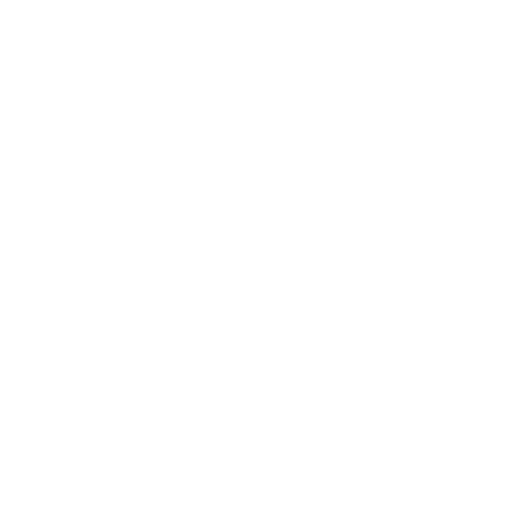
t = 0.00 s
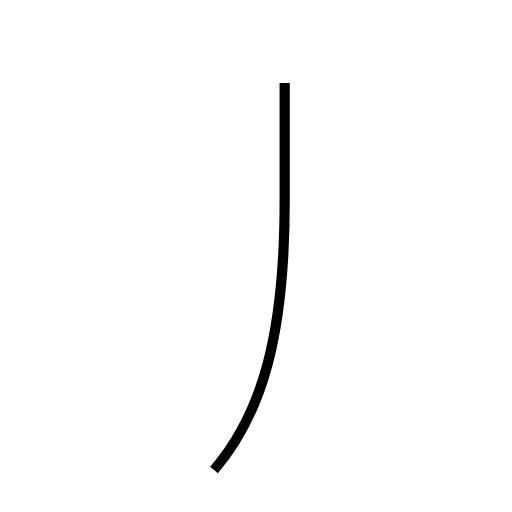
t = 1.18 s
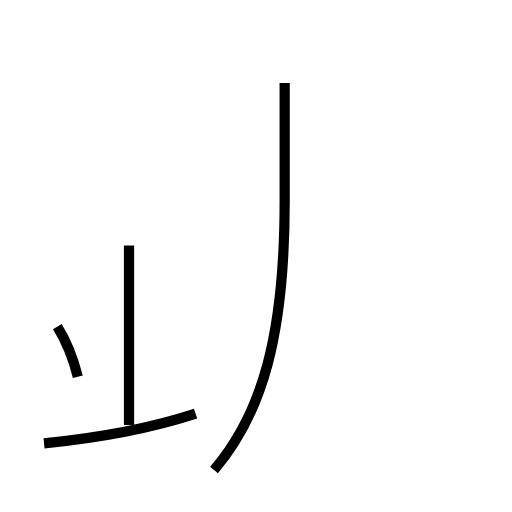
t = 2.32 s
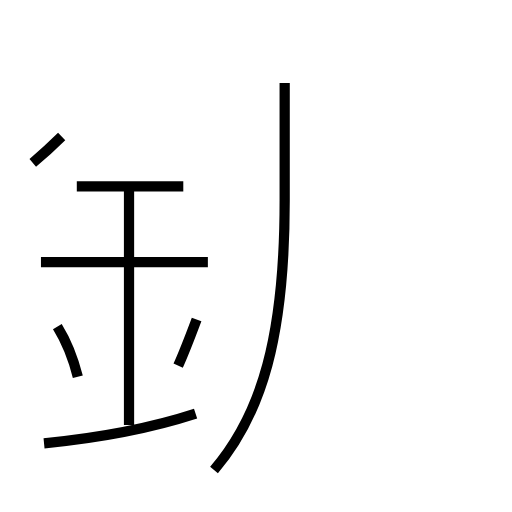
t = 3.55 s
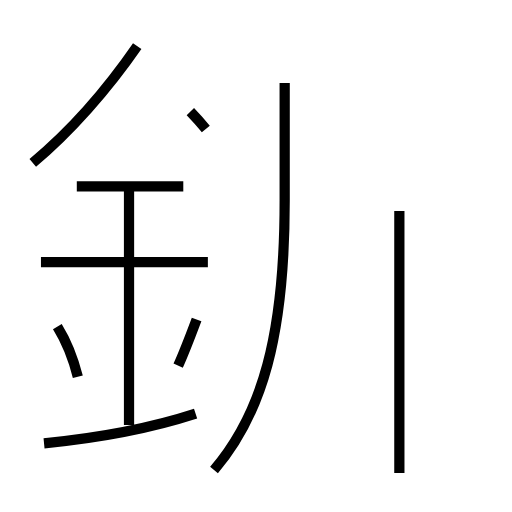
t = 4.74 s
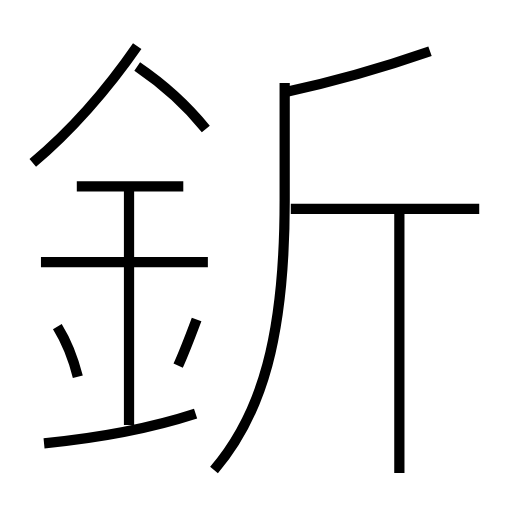
t = 5.94 s

The animated SVG that drew these frames (rendered in a browser with its animation timeline set to each time). Animation: 12 SMIL elements (animate=12); one cycle of 5.93 s.

<?xml version='1.0' encoding='utf-8'?>
<svg viewBox="0.0 -6.0 50.0 50.0" version="1.1" xmlns="http://www.w3.org/2000/svg"><rect x="-1000" y="-1000" width="2000" height="2000" stroke="white" fill="white" /><g style="fill:none;stroke:#000000;stroke-width:1"><path d="M 20.9 1.9 C 25.6 -3.6 27.8 -11.2 27.8 -24.4 L 27.8 -35.9 " transform="translate(0.0 38.0)" stroke-dasharray="39.28063610977663" stroke-dashoffset="39.28063610977663"><animate attributeName="stroke-dashoffset" from="39.28063610977663" to="0" dur="1.1784190832932988s" begin="0s; anim_end.end" fill="freeze" id="anim0" /></path><path d="M 4.3 -0.7 C 9.4 -1.2 14.8 -2.2 19.1 -3.6 " transform="translate(0.0 38.0)" stroke-dasharray="15.108841862430495" stroke-dashoffset="15.108841862430495"><animate attributeName="stroke-dashoffset" from="15.108841862430495" to="0" dur="0.45326525587291483s" begin="anim0.end" fill="freeze" id="anim1" /></path><path d="M 7.6 -7.2 C 7.2 -8.8 6.4 -10.8 5.6 -12.1 " transform="translate(0.0 38.0)" stroke-dasharray="5.30981351942282" stroke-dashoffset="5.30981351942282"><animate attributeName="stroke-dashoffset" from="5.30981351942282" to="0" dur="0.1592944055826846s" begin="anim1.end" fill="freeze" id="anim2" /></path><path d="M 12.6 -2.5 L 12.6 -25.9 " transform="translate(0.0 38.0)" stroke-dasharray="23.4" stroke-dashoffset="23.4"><animate attributeName="stroke-dashoffset" from="23.4" to="0" dur="0.702s" begin="anim2.end" fill="freeze" id="anim3" /></path><path d="M 17.4 -8.3 C 18.0 -9.6 18.6 -11.2 19.2 -12.8 " transform="translate(0.0 38.0)" stroke-dasharray="4.847712462250045" stroke-dashoffset="4.847712462250045"><animate attributeName="stroke-dashoffset" from="4.847712462250045" to="0" dur="0.14543137386750135s" begin="anim3.end" fill="freeze" id="anim4" /></path><path d="M 20.3 -18.4 L 4.0 -18.4 " transform="translate(0.0 38.0)" stroke-dasharray="16.3" stroke-dashoffset="16.3"><animate attributeName="stroke-dashoffset" from="16.3" to="0" dur="0.489s" begin="anim4.end" fill="freeze" id="anim5" /></path><path d="M 17.9 -25.8 L 7.5 -25.8 " transform="translate(0.0 38.0)" stroke-dasharray="10.399999999999999" stroke-dashoffset="10.399999999999999"><animate attributeName="stroke-dashoffset" from="10.399999999999999" to="0" dur="0.31199999999999994s" begin="anim5.end" fill="freeze" id="anim6" /></path><path d="M 3.2 -28.1 C 6.8 -31.1 10.5 -35.3 13.4 -39.5 " transform="translate(0.0 38.0)" stroke-dasharray="15.340769336325582" stroke-dashoffset="15.340769336325582"><animate attributeName="stroke-dashoffset" from="15.340769336325582" to="0" dur="0.4602230800897675s" begin="anim6.end" fill="freeze" id="anim7" /></path><path d="M 39.0 2.2 L 39.0 -23.4 " transform="translate(0.0 38.0)" stroke-dasharray="25.599999999999998" stroke-dashoffset="25.599999999999998"><animate attributeName="stroke-dashoffset" from="25.599999999999998" to="0" dur="0.7679999999999999s" begin="anim7.end" fill="freeze" id="anim8" /></path><path d="M 20.1 -31.4 C 18.4 -33.5 15.9 -35.8 13.4 -37.5 " transform="translate(0.0 38.0)" stroke-dasharray="9.090413868963118" stroke-dashoffset="9.090413868963118"><animate attributeName="stroke-dashoffset" from="9.090413868963118" to="0" dur="0.2727124160688935s" begin="anim8.end" fill="freeze" id="anim9" /></path><path d="M 46.8 -23.6 L 28.4 -23.6 " transform="translate(0.0 38.0)" stroke-dasharray="18.4" stroke-dashoffset="18.4"><animate attributeName="stroke-dashoffset" from="18.4" to="0" dur="0.5519999999999999s" begin="anim9.end" fill="freeze" id="anim10" /></path><path d="M 27.8 -35.0 C 32.5 -36.0 37.4 -37.4 42.0 -39.0" transform="translate(0.0 38.0)" stroke-dasharray="14.761990211225747" stroke-dashoffset="14.761990211225747"><animate attributeName="stroke-dashoffset" from="14.761990211225747" to="0" dur="0.4428597063367724s" begin="anim10.end" fill="freeze" id="anim_end" /></path></g></svg>
